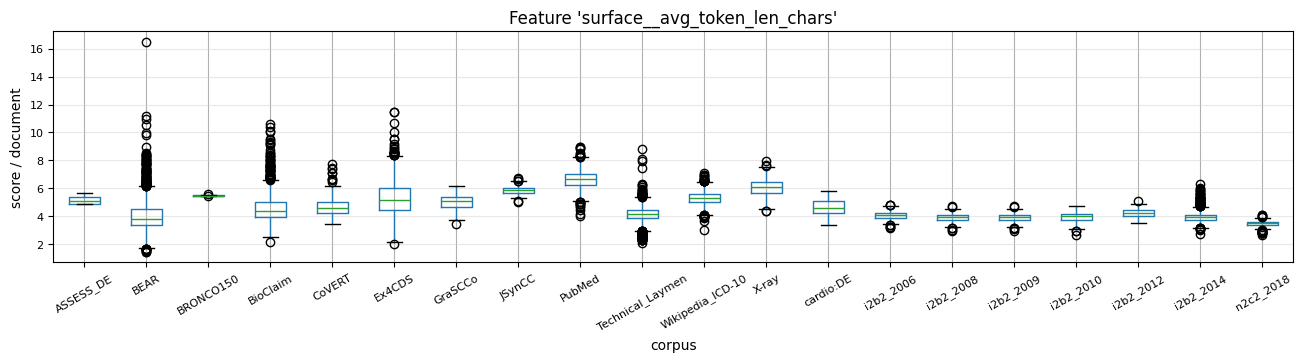

The data file committed next to this chart (first rows):
, 0, 1, 2, 3, 4, 5, 6, 7, 8, 9, 10, 11, 12, 13, 14, 15, 16, 17, 18, 19, 20, 21, 22
ASSESS_DE, 4.897, 4.857, 5.47, 5.673, 4.913, 5.234, , , , , , , , , , , , , , , , , 
BEAR, 3.934, 6.205, 1.816, 3.176, 3.75, 3.661, 3.696, 3.8, 3.424, 3.138, 4.725, 3.315, 3.459, 3.419, 4.404, 3.708, 3.633, 3.269, 1.823, 4.614, 4.038, 4.941, 1.776
BRONCO150, 5.584, 5.482, 5.427, 5.488, 5.516, , , , , , , , , , , , , , , , , , 
BioClaim, 4.368, 3.5, 4.434, 5.0, 4.073, 4.83, 4.22, 4.111, 4.621, 6.111, 5.875, 4.955, 7.318, 5.667, 3.605, 4.776, 5.692, 3.902, 4.381, 7.143, 4.672, 3.925, 5.941
CoVERT, 4.302, 4.887, 5.438, 4.241, 4.814, 3.53, 4.906, 5.442, 5.02, 4.259, 5.484, 4.018, 5.389, 3.875, 5.086, 4.633, 4.065, 3.8, 4.279, 4.593, 4.848, 4.488, 5.789
Ex4CDS, 5.8, 5.552, 4.429, 4.467, 3.471, 5.524, 5.833, 5.167, 5.889, 5.9, 5.444, 5.833, 5.583, 4.45, 5.5, 5.034, 5.227, 5.375, 4.591, 4.889, 6.652, 6.12, 5.833
GraSCCo, 5.71, 4.423, 5.37, 5.239, 5.371, 4.686, 5.637, 3.461, 4.44, 4.134, 4.611, 4.26, 4.094, 3.773, 4.88, 4.507, 5.844, 5.297, 4.756, 4.741, 4.268, 4.652, 5.474
JSynCC, 5.117, 5.815, 6.024, 6.164, 5.713, 5.76, 5.934, 5.707, 5.622, 5.653, 5.621, 5.59, 5.735, 5.815, 5.515, 5.978, 6.124, 6.251, 5.866, 6.061, 5.569, 5.448, 5.304
PubMed, 6.182, 7.122, 6.95, 6.833, 6.904, 6.32, 4.025, 6.941, 6.496, 6.437, 6.943, 7.091, 6.744, 7.29, 7.386, 7.0, 7.277, 6.522, 6.122, 6.341, 6.327, 7.05, 5.921
Technical_Laymen, 4.454, 4.512, 3.623, 4.5, 4.0, 3.75, 3.673, 4.176, 4.0, 4.271, 3.956, 3.143, 4.427, 3.825, 4.373, 4.104, 4.016, 3.769, 3.966, 4.311, 3.302, 5.314, 4.362
Wikipedia_ICD-10, 5.251, 5.33, 5.237, 5.13, 4.733, 5.861, 4.542, 5.109, 5.439, 6.01, 4.542, 5.673, 5.866, 4.652, 4.855, 4.488, 4.235, 4.643, 5.413, 5.387, 5.209, 5.765, 5.213
X-ray, 5.615, 6.149, 5.324, 5.864, 5.266, 5.332, 6.33, 6.304, 5.609, 6.514, 5.922, 6.604, 5.486, 6.45, 6.039, 5.529, 7.071, 5.732, 6.405, 6.577, 6.531, 5.874, 5.915
cardio:DE, 3.953, 3.547, 5.2, 4.244, 4.457, 4.625, 5.002, 4.007, 4.671, 4.021, 4.156, 4.621, 3.549, 4.028, 4.727, 4.551, 3.996, 5.308, 4.184, 4.949, 4.41, 4.613, 4.516
i2b2_2006, 3.903, 3.661, 4.366, 4.46, 3.774, 3.443, 4.14, 4.349, 4.385, 4.351, 3.849, 3.76, 4.326, 4.251, 3.933, 4.297, 3.572, 3.875, 4.087, 4.329, 4.0, 4.122, 4.111
i2b2_2008, 4.112, 4.202, 3.92, 3.658, 4.071, 4.125, 4.148, 4.149, 4.231, 3.907, 3.954, 4.181, 3.941, 4.21, 3.991, 4.164, 3.988, 4.216, 4.182, 4.058, 4.007, 4.146, 3.588
i2b2_2009, 3.626, 3.588, 3.895, 3.528, 4.082, 4.232, 4.133, 4.188, 3.439, 4.142, 3.885, 4.055, 4.13, 4.107, 4.031, 3.719, 3.736, 3.91, 4.186, 3.857, 4.08, 4.053, 3.955
i2b2_2010, 3.983, 4.195, 4.473, 3.249, 3.744, 4.147, 3.522, 4.361, 3.887, 4.068, 3.793, 4.246, 3.963, 3.859, 4.365, 4.14, 3.926, 3.521, 4.47, 3.435, 3.641, 3.838, 4.016
i2b2_2012, 4.079, 4.375, 3.658, 4.221, 4.091, 4.567, 4.107, 4.479, 3.817, 4.14, 4.419, 3.747, 4.676, 3.802, 3.667, 4.552, 4.341, 4.678, 3.963, 4.112, 4.147, 4.217, 4.216
i2b2_2014, 3.771, 3.682, 4.921, 3.824, 3.871, 3.811, 3.796, 3.669, 3.731, 4.241, 4.144, 3.896, 3.955, 4.015, 3.947, 4.066, 3.649, 3.158, 3.882, 3.905, 4.488, 3.89, 3.559
n2c2_2018, 3.564, 3.616, 3.85, 3.595, 3.585, 3.795, 3.731, 3.402, 3.328, 3.353, 3.406, 3.518, 3.649, 3.38, 3.85, 3.875, 3.497, 3.46, 3.492, 3.478, 3.451, 3.755, 3.532
